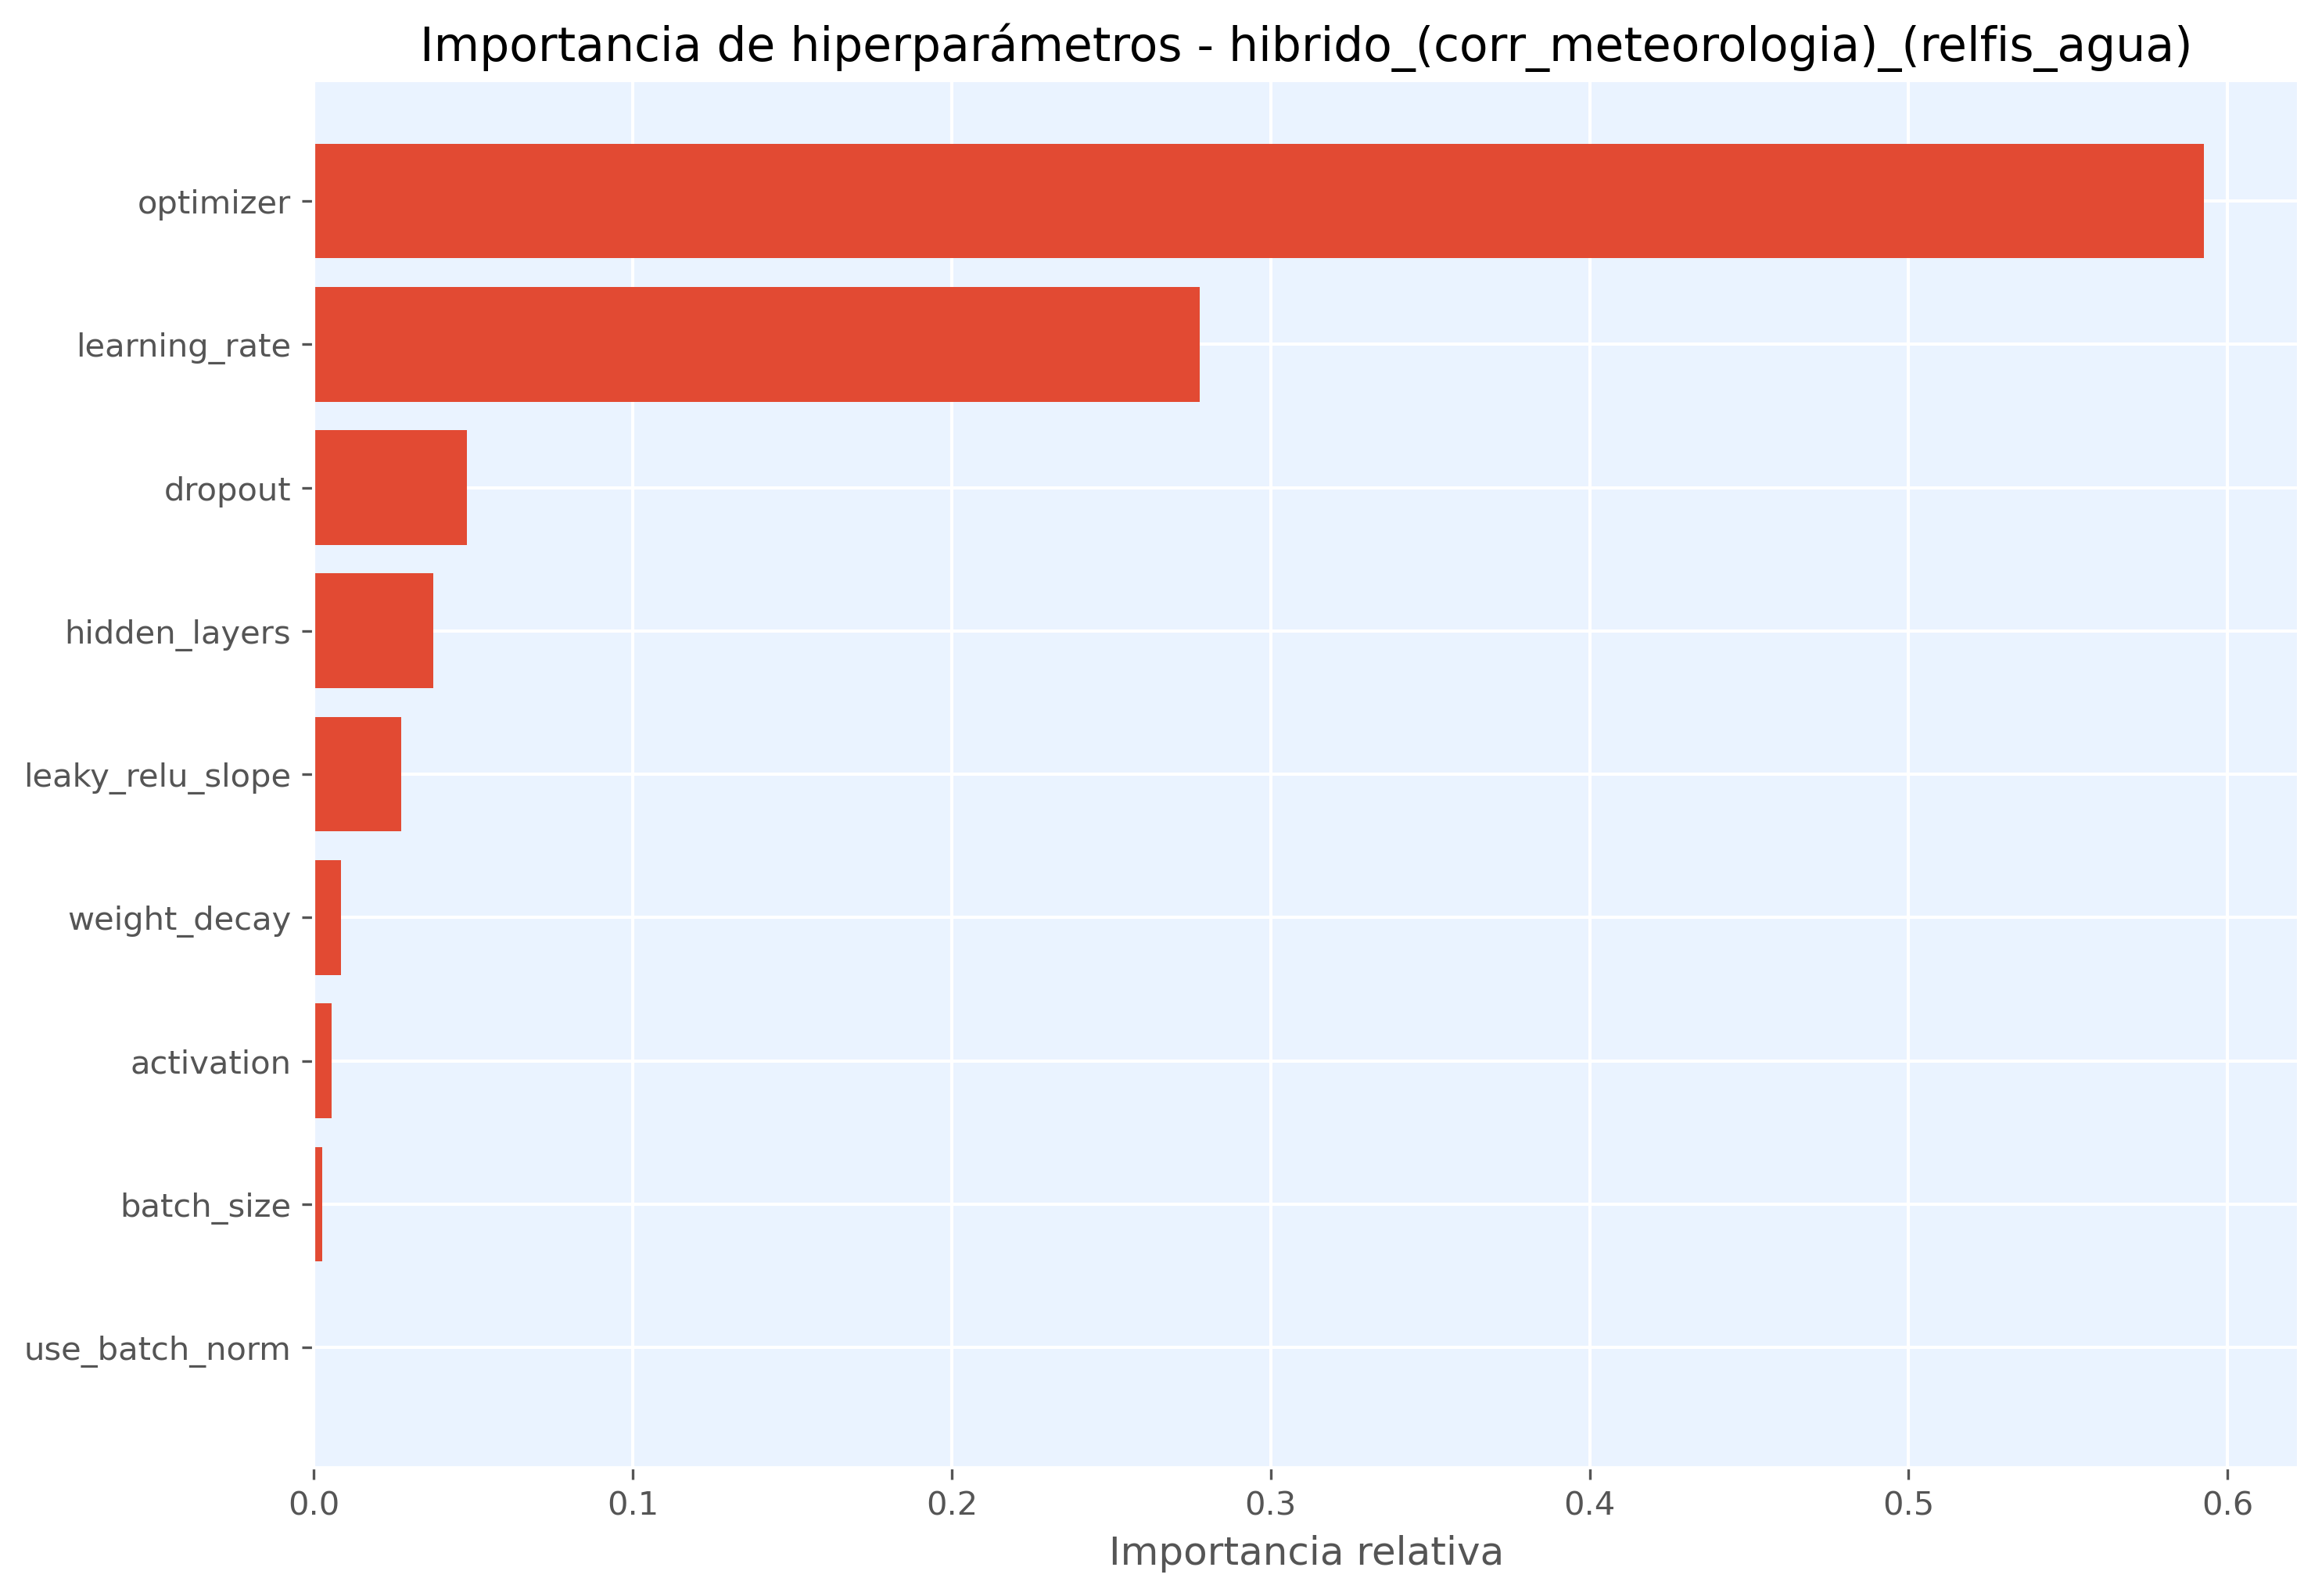

Values plotted in this chart, from the file beside it:
hiperparametro, importancia
optimizer, 0.5926
learning_rate, 0.2776
dropout, 0.04811
hidden_layers, 0.03742
leaky_relu_slope, 0.02738
weight_decay, 0.008492
activation, 0.005658
batch_size, 0.002692
use_batch_norm, 0.0
